Photos from the image-classification dataset "data" in the GitHub repository DarshanHarihar1/EfficientNet-HeadFineTuner. Its 15 classes are: biryani, chole bhature, dabeli, dal, dhokla, dosa, jalebi, kathi roll, kofta, naan, pakora, paneer, pani puri, pav bhaji, vada pav.

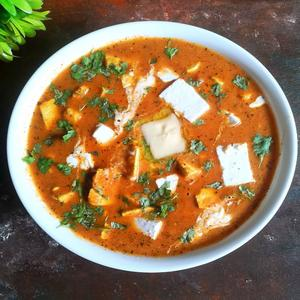
Label: paneer

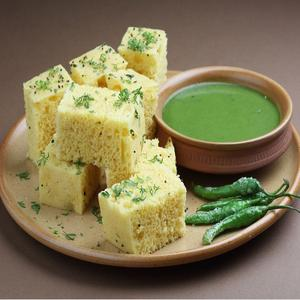
Label: dhokla

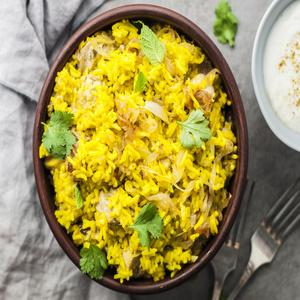
Label: biryani

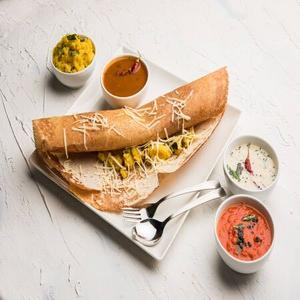
Label: dosa

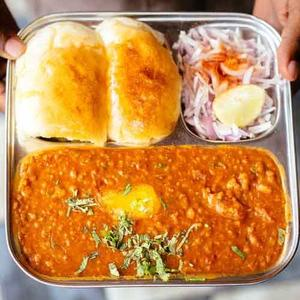
Label: pav bhaji

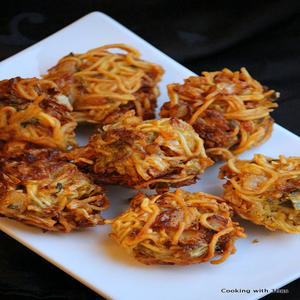
Label: pakora
